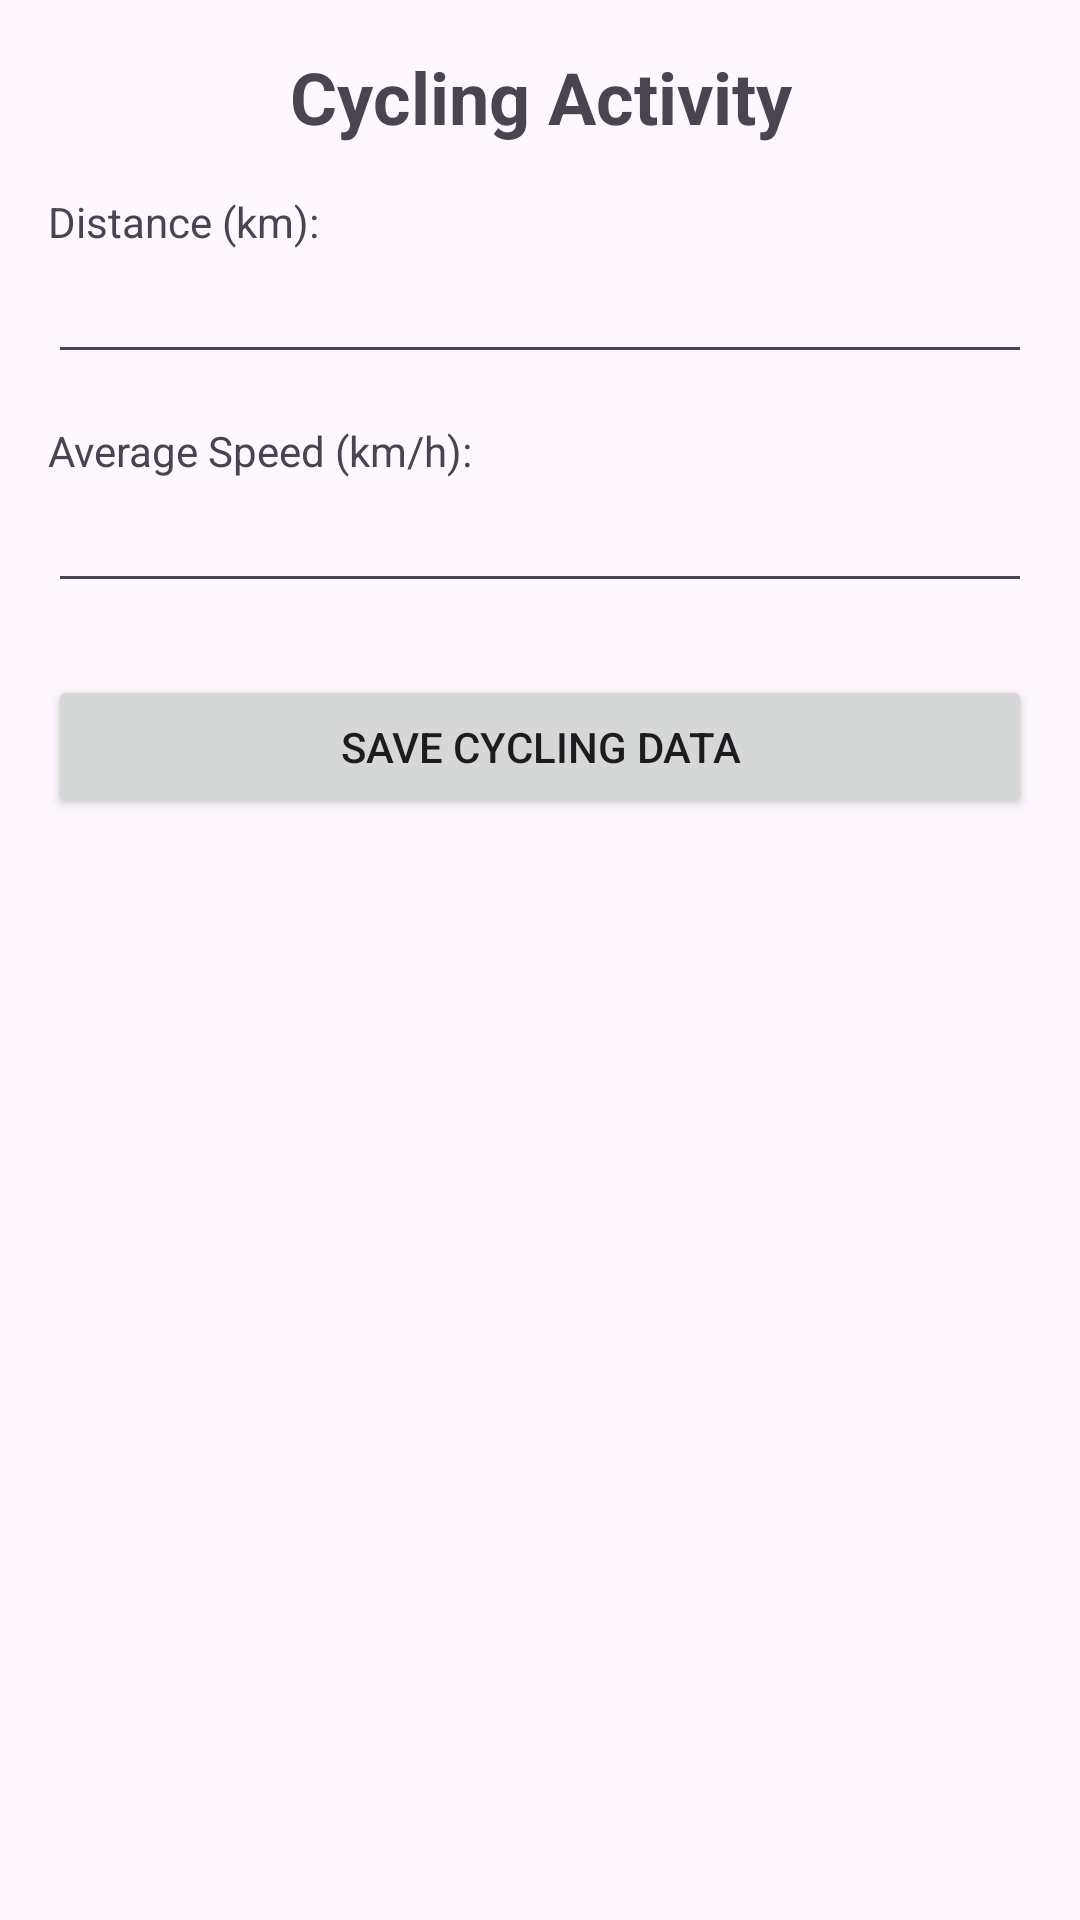

Write the Android layout XML for this screen, with the resource values it uses.
<!-- AndroidManifest.xml: application theme Theme.Fitness_KZO -->
<!-- res/layout/fragment_cycling.xml -->
<?xml version="1.0" encoding="utf-8"?>
<LinearLayout xmlns:android="http://schemas.android.com/apk/res/android"
    android:layout_width="match_parent"
    android:layout_height="match_parent"
    android:orientation="vertical"
    android:padding="16dp">

    <TextView
        android:layout_width="match_parent"
        android:layout_height="wrap_content"
        android:text="Cycling Activity"
        android:textSize="24sp"
        android:textStyle="bold"
        android:gravity="center"/>

    <TextView
        android:layout_width="match_parent"
        android:layout_height="wrap_content"
        android:text="Distance (km):"
        android:layout_marginTop="16dp"/>

    <EditText
        android:layout_width="match_parent"
        android:layout_height="wrap_content"
        android:inputType="numberDecimal"/>

    <TextView
        android:layout_width="match_parent"
        android:layout_height="wrap_content"
        android:text="Average Speed (km/h):"
        android:layout_marginTop="16dp"/>

    <EditText
        android:layout_width="match_parent"
        android:layout_height="wrap_content"
        android:inputType="numberDecimal"/>

    <Button
        android:layout_width="match_parent"
        android:layout_height="wrap_content"
        android:text="Save Cycling Data"
        android:layout_marginTop="24dp"/>

</LinearLayout>
<!-- resources referenced by this layout -->
<resources>
  <style name="Theme.Fitness_KZO" parent="Base.Theme.Fitness_KZO" />
  <style name="Base.Theme.Fitness_KZO" parent="Theme.Material3.DayNight.NoActionBar">
          
          
      </style>
</resources>
